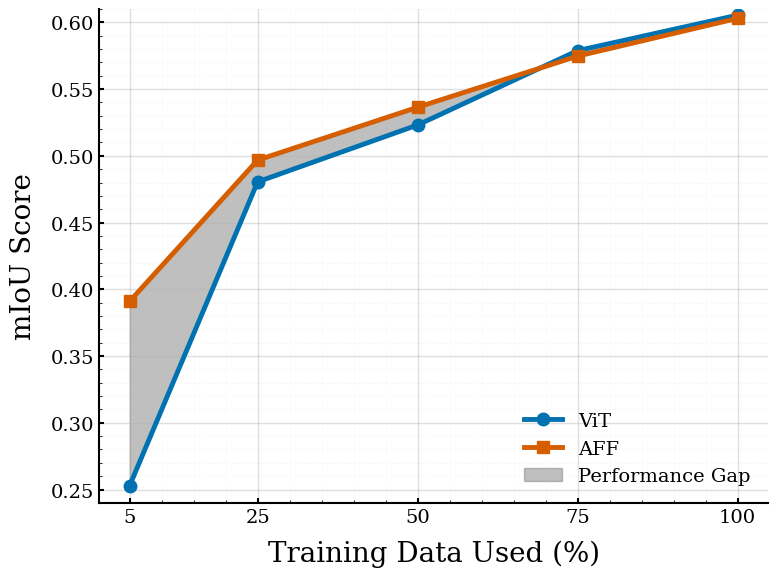

Python code for this plot:
import matplotlib.pyplot as plt
import matplotlib.ticker as ticker
import numpy as np

# 1. Matching the PSD Professional Style
plt.rcParams.update({
    "font.family": "serif",
    "font.size": 14,
    "axes.linewidth": 1.5,
    "xtick.major.width": 1.5,
    "ytick.major.width": 1.5,
    "xtick.direction": "in",
    "ytick.direction": "in"
})

percentages = [5, 25, 50, 75, 100]
vit_scores = [0.2529, 0.4805, 0.5231, 0.5788, 0.6054]
aff_scores = [0.3910, 0.4968, 0.5364, 0.5747, 0.6030]

# Professional Palette from PSD (Black and Deep Blue/Orange)
c_vit = '#0072B2' # Blue
c_aff = '#D55E00' # Vermillion/Orange

fig, ax = plt.subplots(figsize=(8, 6))

# 2. Plotting with higher z-order for markers
ax.plot(percentages, vit_scores, marker='o', markersize=9, linestyle='-', 
         linewidth=3.5, color=c_vit, label='ViT', zorder=3)

ax.plot(percentages, aff_scores, marker='s', markersize=9, linestyle='-', 
         linewidth=3.5, color=c_aff, label='AFF', zorder=3)

# Shaded area for the gap
ax.fill_between(percentages, vit_scores, aff_scores, 
                 color='gray', alpha=0.5, label='Performance Gap')

# 3. Refined Labeling
ax.set_xlabel("Training Data Used (%)", fontsize=20, labelpad=10)
ax.set_ylabel("mIoU Score", fontsize=20, labelpad=10)

# 4. Ticks and Grid
ax.set_xticks(percentages)
ax.yaxis.set_major_formatter(ticker.FormatStrFormatter('%.2f'))
ax.set_ylim(0.24, 0.61) 

# Scientific grid style
ax.grid(True, which="major", ls="-", lw=1, alpha=0.4)
ax.minorticks_on()
ax.grid(True, which="minor", ls=":", lw=0.5, alpha=0.2)

# 5. Legend (No frame, matching PSD style)
ax.legend(fontsize=14, frameon=False, loc='lower right')

# Remove the top and right spines for that clean "paper" look
ax.spines['top'].set_visible(False)
ax.spines['right'].set_visible(False)

plt.tight_layout()
plt.savefig('icml_convergence_plot.png', bbox_inches='tight', dpi=300)
plt.show()